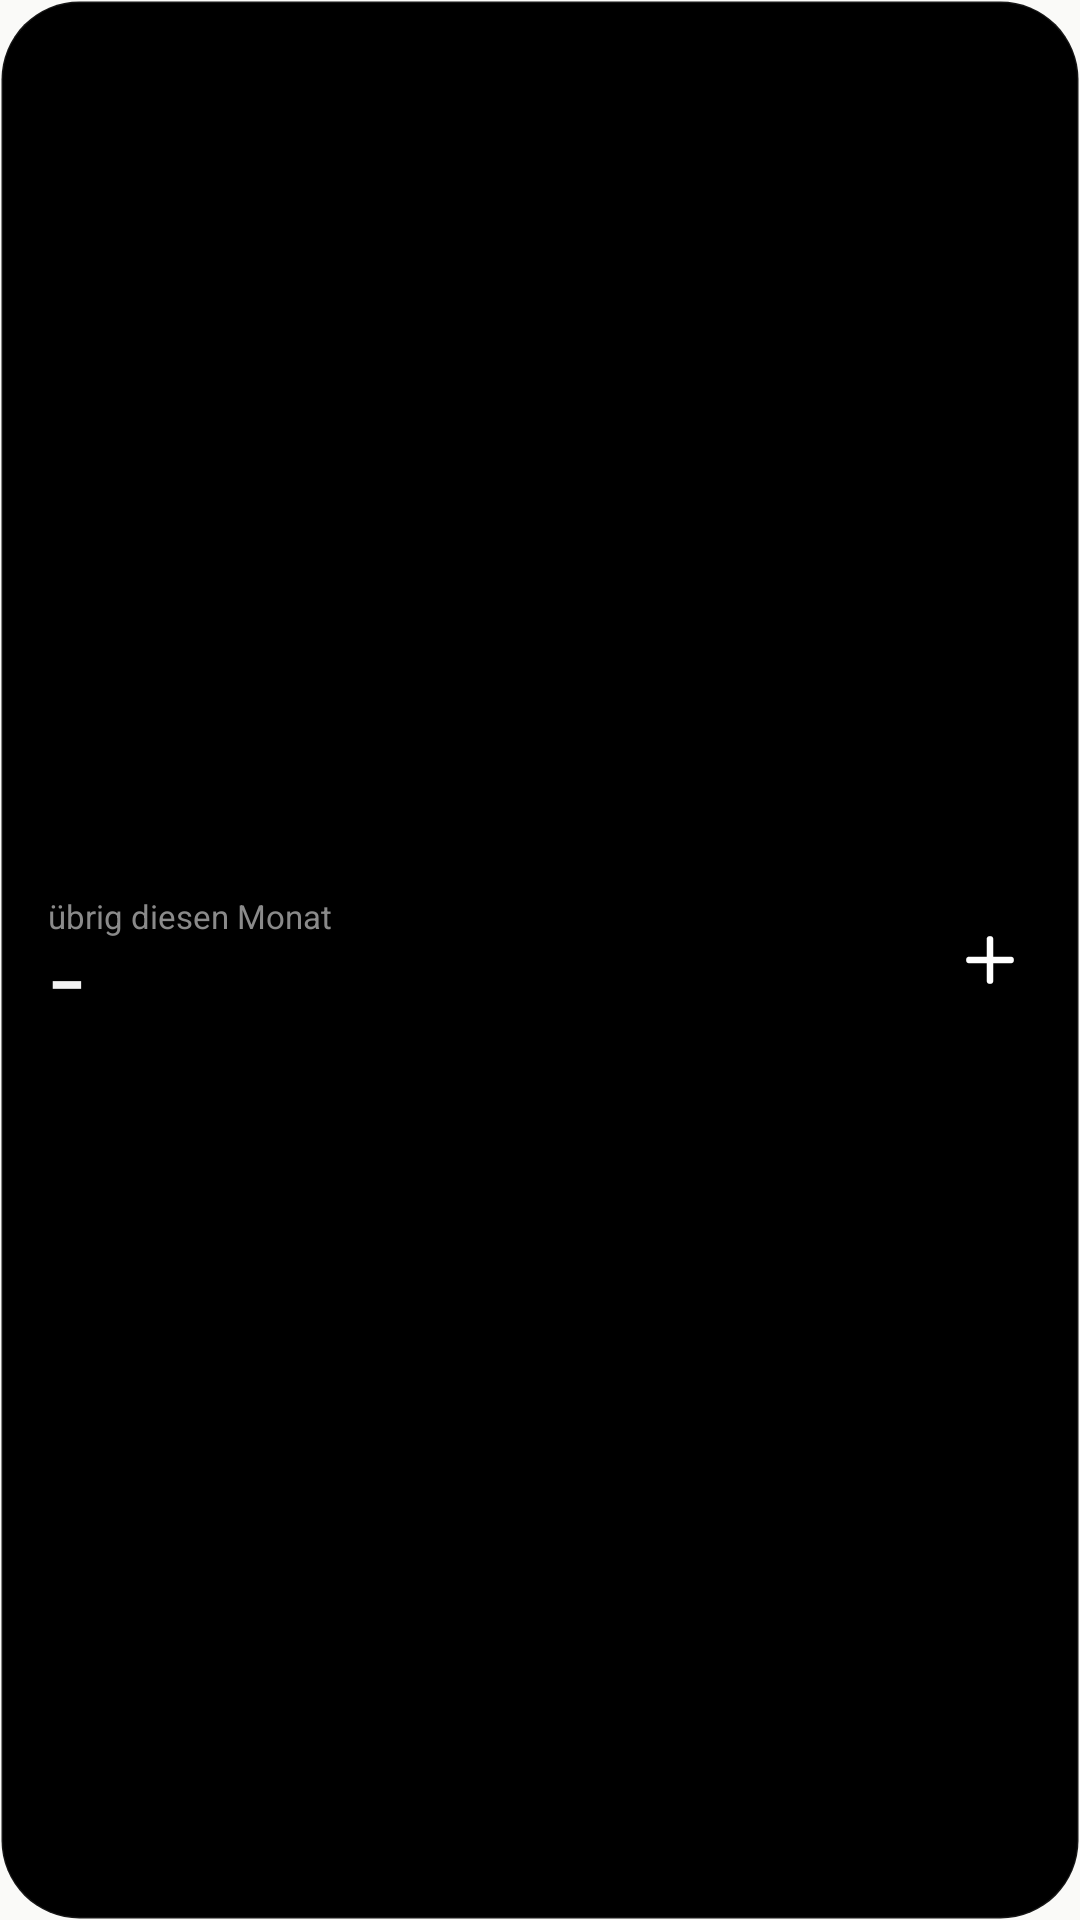

Write the Android layout XML for this screen, with the resource values it uses.
<!-- AndroidManifest.xml: application theme AppTheme -->
<!-- res/layout/widget_small.xml -->
<?xml version="1.0" encoding="utf-8"?>
<LinearLayout xmlns:android="http://schemas.android.com/apk/res/android"
    android:id="@+id/w_root"
    android:layout_width="match_parent"
    android:layout_height="match_parent"
    android:background="@drawable/widget_bg"
    android:gravity="center_vertical"
    android:orientation="horizontal"
    android:paddingStart="16dp"
    android:paddingEnd="8dp"
    android:paddingTop="6dp"
    android:paddingBottom="6dp">

    <LinearLayout
        android:id="@+id/w_open"
        android:layout_width="0dp"
        android:layout_height="wrap_content"
        android:layout_weight="1"
        android:orientation="vertical">

        <TextView
            android:layout_width="wrap_content"
            android:layout_height="wrap_content"
            android:text="@string/widget_left_label"
            android:textColor="#8A8A8A"
            android:textSize="11sp" />

        <TextView
            android:id="@+id/w_left"
            android:layout_width="wrap_content"
            android:layout_height="wrap_content"
            android:fontFamily="sans-serif-condensed"
            android:text="–"
            android:textColor="#F2F2F2"
            android:textSize="22sp"
            android:textStyle="bold" />
    </LinearLayout>

    <ImageView
            android:id="@+id/w_add"
            android:layout_width="44dp"
            android:layout_height="44dp"
            android:background="@drawable/add_bg"
            android:contentDescription="Ausgabe eintragen"
            android:scaleType="center"
            android:src="@drawable/ic_plus" />
</LinearLayout>
<!-- resources referenced by this layout -->
<resources>
  <!-- drawable ic_plus (drawable) -->
  <?xml version="1.0" encoding="utf-8"?>
  <vector xmlns:android="http://schemas.android.com/apk/res/android"
      android:width="22dp"
      android:height="22dp"
      android:viewportWidth="24"
      android:viewportHeight="24">
      <path
          android:pathData="M12,4.5V19.5M4.5,12H19.5"
          android:strokeColor="#FFFFFFFF"
          android:strokeWidth="2.4"
          android:strokeLineCap="round" />
  </vector>
  <!-- drawable widget_bg (drawable) -->
  <?xml version="1.0" encoding="utf-8"?>
  <shape xmlns:android="http://schemas.android.com/apk/res/android" android:shape="rectangle">
      <solid android:color="#000000" />
      <stroke android:width="1dp" android:color="#17FFFFFF" />
      <corners android:radius="26dp" />
  </shape>
  <string name="widget_left_label">übrig diesen Monat</string>
  <style name="AppTheme" parent="@android:style/Theme.DeviceDefault.Light.NoActionBar">
          <item name="android:windowBackground">@color/screen</item>
          <item name="android:statusBarColor">@color/screen</item>
          <item name="android:navigationBarColor">@color/screen</item>
          <item name="android:windowLightStatusBar">true</item>
          <item name="android:windowLightNavigationBar">true</item>
          <item name="android:colorAccent">@color/red</item>
      </style>
  <color name="screen">#FAFAF8</color>
  <color name="red">#D71921</color>
</resources>
